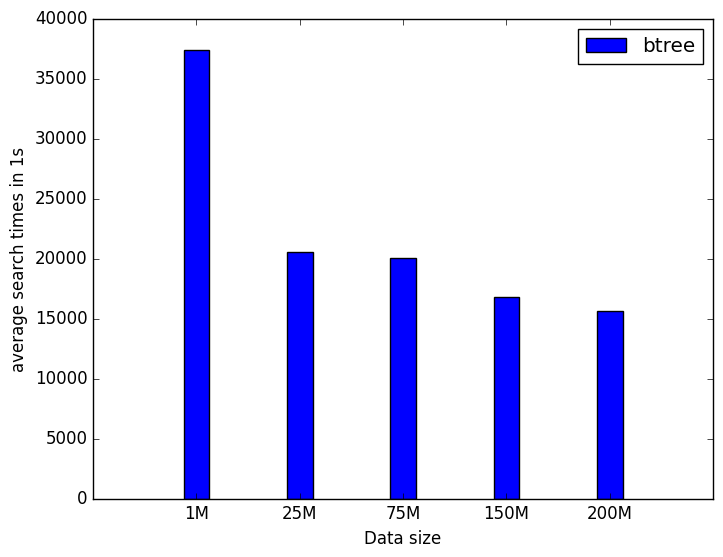

Write the Python code that produced this figure.
import matplotlib.pyplot as plt
import matplotlib
import numpy as np
import pandas as pd
btree= [[2.6737821102142334,2.678514003753662,2.5793087482452393,2.515442132949829,2.430807590484619],
 [ 5.4627790451049805,4.8769495487213135 , 4.06696343421936,3.311267614364624 , 3.0908925533294678],
[ 5.725619792938232,4.9922943115234375 ,4.53657341003418 ,4.162031888961792 , 3.8200430870056152],
[ 6.787414073944092, 5.9563047885894775,  5.27999472618103,5.253568887710571 , 4.851562023162842],
[ 6.835610866546631, 6.40263557434082,5.175624370574951 , 4.888738632202148, 4.727391481399536]]
new_model=[[2.7088754177093506 ,2.119218349456787 ,1.541771650314331,0.9559693336486816,0.3732757568359375],
[3.061488389968872,  2.4472806453704834 ,  1.8192663192749023 ,1.2072980403900146 ,  0.5634274482727051 ],
[ 3.2982606887817383 ,  2.6827011108398438,  2.1104769706726074, 1.5119593143463135 , 0.9069156646728516],
[ 3.319856643676758 , 2.7598958015441895, 2.2679896354675293  , 1.762986660003662 , 1.2561805248260498 ],
[  3.366424322128296, 2.8162856101989746 , 2.314316987991333,  1.8419668674468994,  1.362917184829712]]
RMI=[[2.904402494430542 ,2.875233745574951 ,2.9285364151000977,2.9175074100494385,2.9216926097869873],
[3.028968095779419,  3.033641290664673, 3.014747142791748 ,3.0309813022613525 ,  3.038686990737915],
[ 3.2982606887817383 ,  3.2982606887817383,  2.1104769706726074, 1.5119593143463135 , 0.9069156646728516],
[ 3.319856643676758 , 3.319856643676758, 2.2679896354675293  , 1.762986660003662 , 1.2561805248260498 ],
[  3.366424322128296, 3.366424322128296 , 2.314316987991333,  1.8419668674468994,  1.362917184829712]]
opt = [
 [2.5958282947540283, 2.118424415588379 ,1.610316514968872  ,1.1272315979003906,  0.6326954364776611],
 [ 3.002242088317871 , 2.478701114654541 , 1.9241831302642822  , 1.3667888641357422 ,  0.807429313659668],
[ 3.1354079246520996 , 2.625656843185425 , 2.1037650108337402  , 1.5858478546142578 , 1.040748119354248 ],
[  3.162519931793213, 2.7109529972076416 ,   2.2542850971221924,  1.8084735870361328, 1.3466453552246094],
[  3.182896852493286,  2.7386302947998047,  2.304478168487549 , 1.8638677597045898 , 1.418219804763794 ]
       ]


# 设置中文字体
matplotlib.rcParams["font.sans-serif"]=["SimHei"]
matplotlib.rcParams["axes.unicode_minus"] = False

# 构建数据
x = np.arange(5)
y1 = 100000.0/np.array(btree)[:,1]
y2 = 100000.0/np.array(RMI)[:,1]
y3 = 100000.0/np.array(new_model)[:,1]
y4 = 100000.0/np.array(opt)[:,1]
print(y1)
bar_width  = 0.25
tick_label = ["1M", '25M', '75M', '150M', '200M']
# 绘制柱状图
# plt.figure(figsize=(4, 4))
plt.style.use('classic')
print(plt.style.available)
plt.bar(x, y1, bar_width, align="center",  tick_label=tick_label, label='btree')
# plt.bar(x+bar_width, y2, bar_width, align="center",  tick_label=tick_label, label='RMI')
# plt.bar(x+2*bar_width, y3, bar_width, align="center",  tick_label=tick_label, label='new_model')

plt.xlabel("Data size")
plt.ylabel("average time_cost of one search(μs)")
plt.ylabel("average search times in 1s")
# 设置x轴刻度显示位置
# plt.xticks(x+bar_width/2, tick_label)

plt.legend(loc='upper right')
plt.show()
#
# for style in plt.style.available:
#  plt.clf()
#  plt.style.use(style)
#  plt.bar(x, y1, bar_width, align="center", tick_label=tick_label, label='btree')
#  plt.bar(x + bar_width, y2, bar_width, align="center", tick_label=tick_label, label='RMI')
#  plt.bar(x + 2 * bar_width, y3, bar_width, align="center", tick_label=tick_label, label='new_model')
#  plt.xlabel("Data size")
#  plt.ylabel("average time_cost of one search(μs)")
#  # 设置x轴刻度显示位置
#  plt.xticks(x + bar_width / 2, tick_label)
#
#  plt.legend(loc='upper left')
#  plt.savefig("./bar_style/"+style+".png")